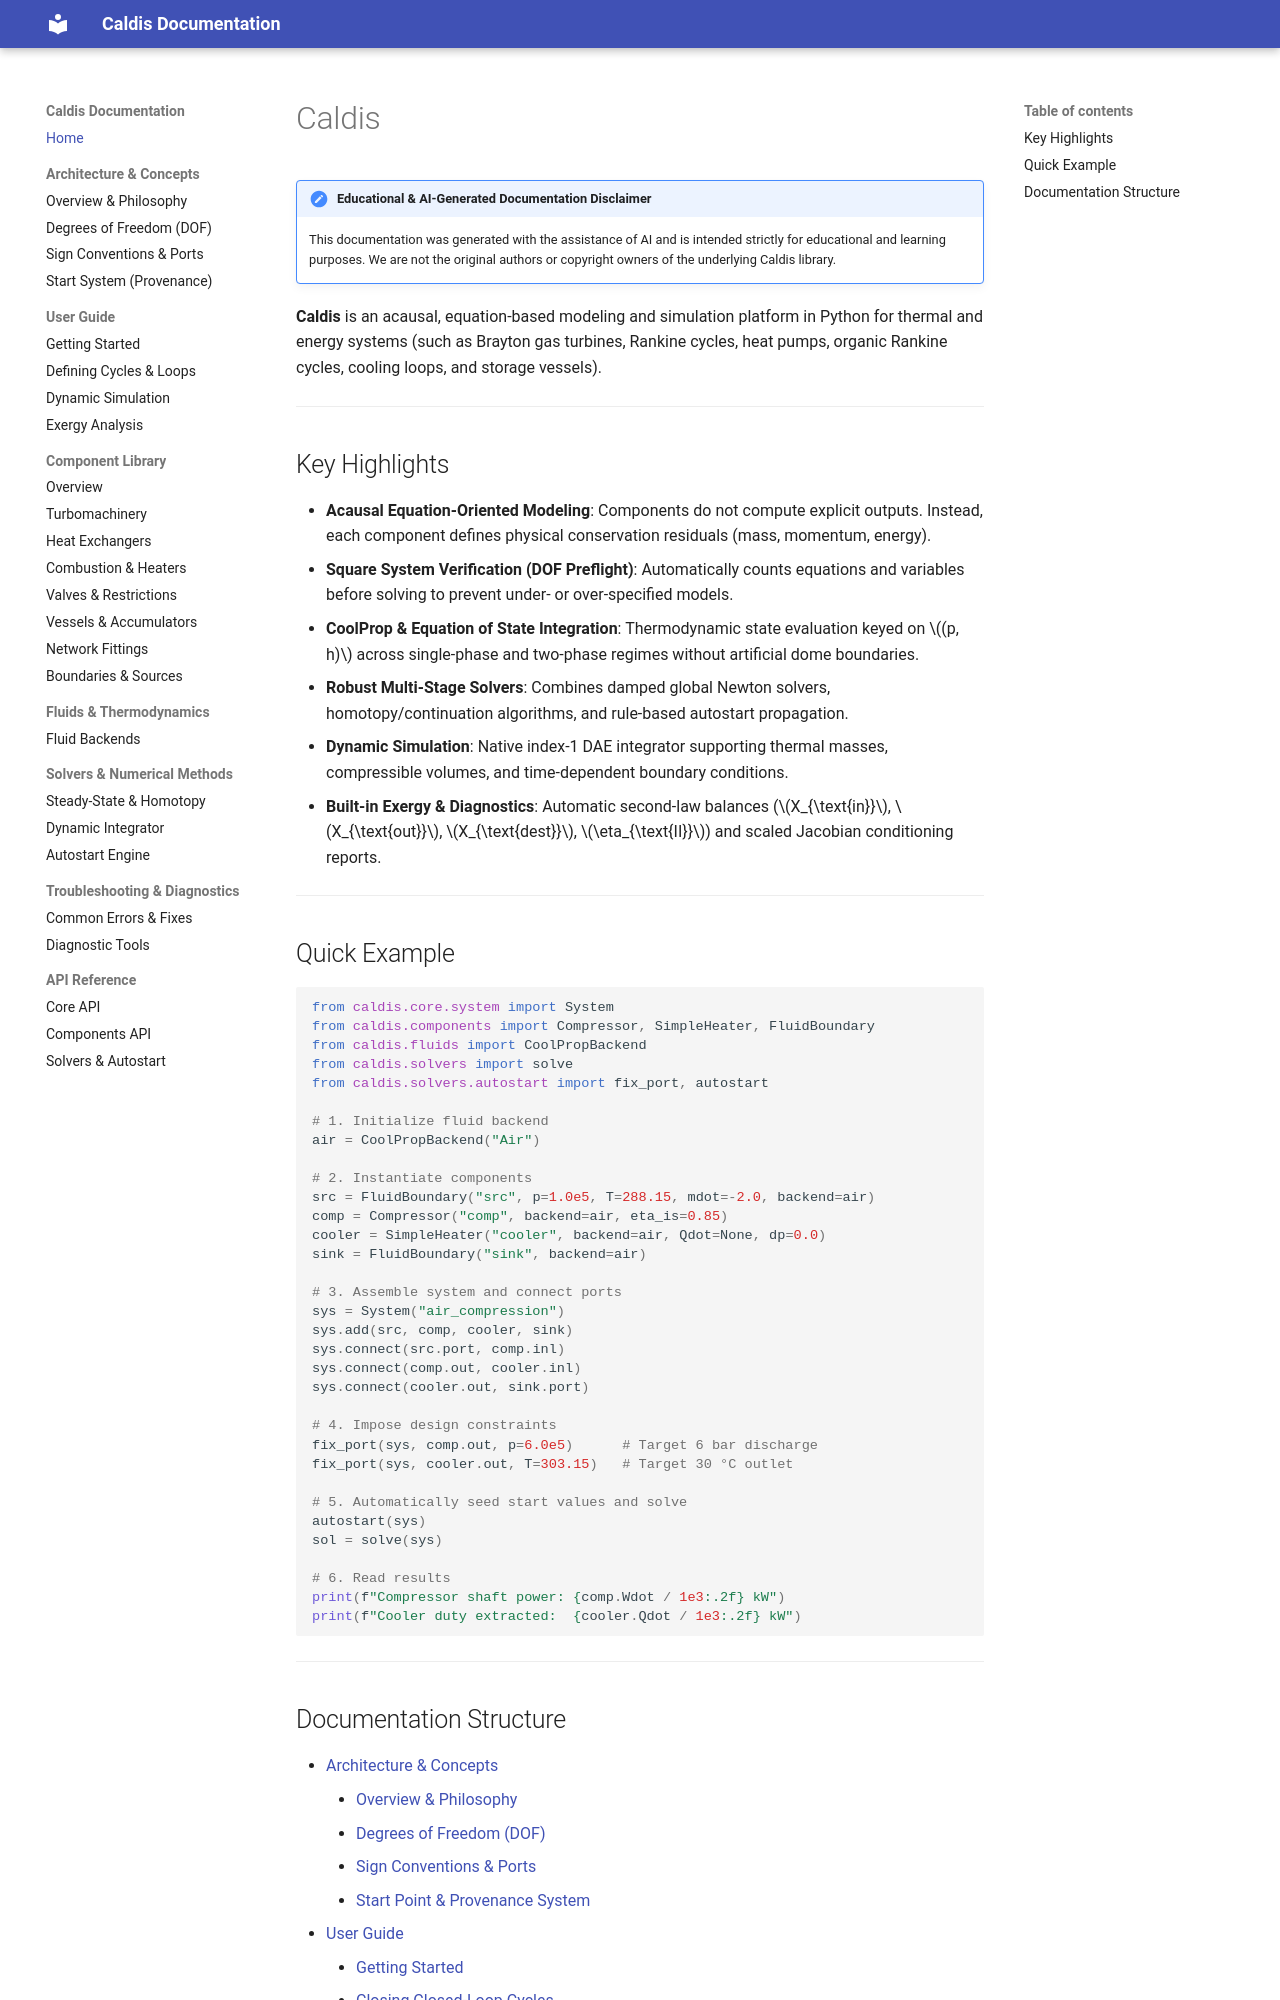

repository: Sebls/ES3A_EEP-01-energy-systems · page: index.html · generator: mkdocs

# Caldis

!!! note "Educational & AI-Generated Documentation Disclaimer"
    This documentation was generated with the assistance of AI and is intended strictly for educational and learning purposes. We are not the original authors or copyright owners of the underlying Caldis library.

**Caldis** is an acausal, equation-based modeling and simulation platform in Python for thermal and energy systems (such as Brayton gas turbines, Rankine cycles, heat pumps, organic Rankine cycles, cooling loops, and storage vessels).

---

## Key Highlights

- **Acausal Equation-Oriented Modeling**: Components do not compute explicit outputs. Instead, each component defines physical conservation residuals (mass, momentum, energy).
- **Square System Verification (DOF Preflight)**: Automatically counts equations and variables before solving to prevent under- or over-specified models.
- **CoolProp & Equation of State Integration**: Thermodynamic state evaluation keyed on $(p, h)$ across single-phase and two-phase regimes without artificial dome boundaries.
- **Robust Multi-Stage Solvers**: Combines damped global Newton solvers, homotopy/continuation algorithms, and rule-based autostart propagation.
- **Dynamic Simulation**: Native index-1 DAE integrator supporting thermal masses, compressible volumes, and time-dependent boundary conditions.
- **Built-in Exergy & Diagnostics**: Automatic second-law balances ($X_{\text{in}}$, $X_{\text{out}}$, $X_{\text{dest}}$, $\eta_{\text{II}}$) and scaled Jacobian conditioning reports.

---

## Quick Example

```python
from caldis.core.system import System
from caldis.components import Compressor, SimpleHeater, FluidBoundary
from caldis.fluids import CoolPropBackend
from caldis.solvers import solve
from caldis.solvers.autostart import fix_port, autostart

# 1. Initialize fluid backend
air = CoolPropBackend("Air")

# 2. Instantiate components
src = FluidBoundary("src", p=1.0e5, T=288.15, mdot=-2.0, backend=air)
comp = Compressor("comp", backend=air, eta_is=0.85)
cooler = SimpleHeater("cooler", backend=air, Qdot=None, dp=0.0)
sink = FluidBoundary("sink", backend=air)

# 3. Assemble system and connect ports
sys = System("air_compression")
sys.add(src, comp, cooler, sink)
sys.connect(src.port, comp.inl)
sys.connect(comp.out, cooler.inl)
sys.connect(cooler.out, sink.port)

# 4. Impose design constraints
fix_port(sys, comp.out, p=6.0e5)      # Target 6 bar discharge
fix_port(sys, cooler.out, T=303.15)   # Target 30 °C outlet

# 5. Automatically seed start values and solve
autostart(sys)
sol = solve(sys)

# 6. Read results
print(f"Compressor shaft power: {comp.Wdot / 1e3:.2f} kW")
print(f"Cooler duty extracted:  {cooler.Qdot / 1e3:.2f} kW")
```

---
